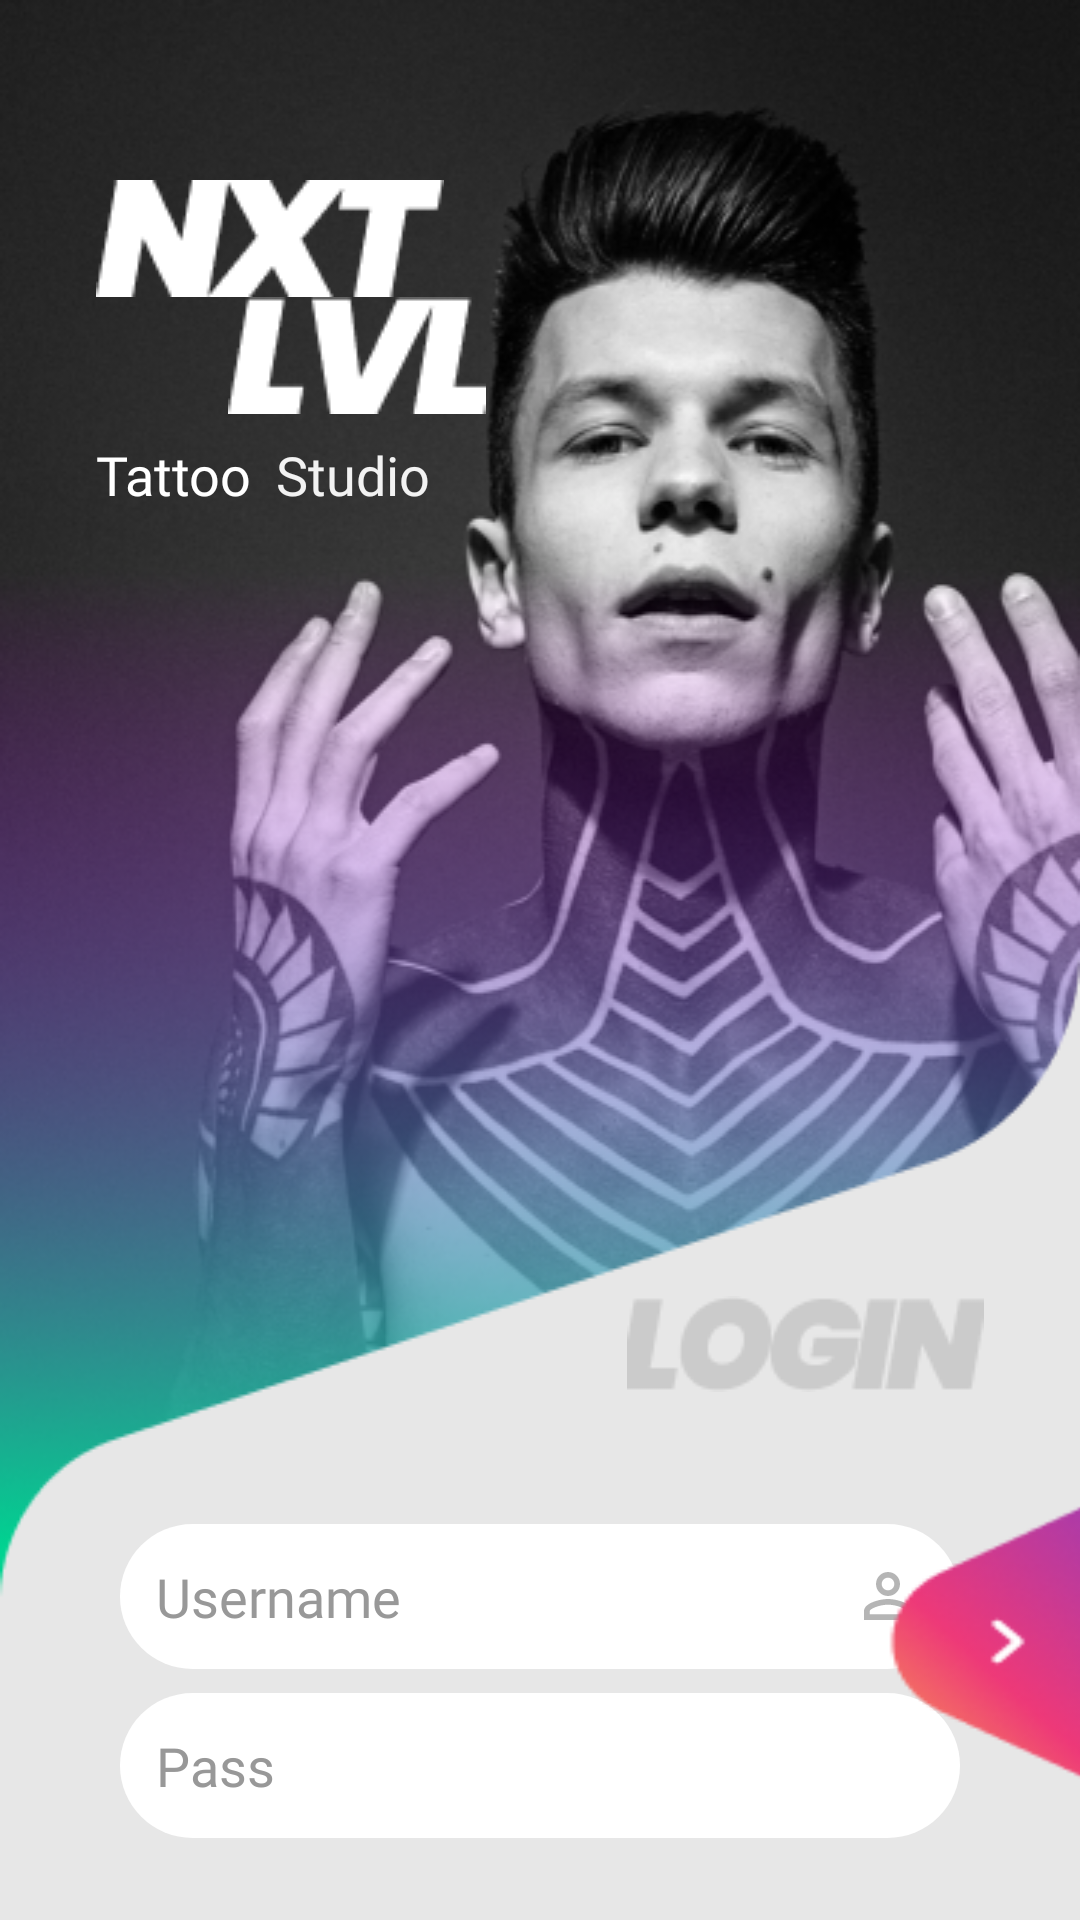

Layout XML and referenced resources for this Android screen:
<!-- AndroidManifest.xml: application theme Theme.TattooStudioApp -->
<!-- res/layout/fragment_sign_in.xml -->
<?xml version="1.0" encoding="utf-8"?>
<androidx.constraintlayout.widget.ConstraintLayout xmlns:android="http://schemas.android.com/apk/res/android"
    xmlns:app="http://schemas.android.com/apk/res-auto"
    xmlns:tools="http://schemas.android.com/tools"
    android:layout_width="match_parent"
    android:layout_height="match_parent"
    android:background="@color/background"
    tools:context=".SignInFragment">


    <ImageView
        android:id="@+id/imageView"
        android:layout_width="0dp"
        android:layout_height="wrap_content"
        android:scaleType="fitXY"
        android:src="@drawable/logincover"
        app:layout_constraintEnd_toEndOf="parent"
        app:layout_constraintHorizontal_bias="0.0"
        app:layout_constraintStart_toStartOf="parent"
        app:layout_constraintTop_toTopOf="parent" />

    <ImageView
        android:id="@+id/imageView2"
        android:layout_width="wrap_content"
        android:layout_height="wrap_content"
        android:layout_marginTop="432dp"
        android:layout_marginEnd="32dp"
        android:src="@drawable/login"
        app:layout_constraintEnd_toEndOf="parent"
        app:layout_constraintTop_toTopOf="parent" />

    <EditText
        android:id="@+id/editTextLoginname"
        android:layout_width="0dp"
        android:layout_height="wrap_content"
        android:layout_marginStart="40dp"
        android:layout_marginTop="508dp"
        android:layout_marginEnd="40dp"
        android:background="@drawable/edittext"
        android:drawableRight="@drawable/ic_baseline_person_outline_24"
        android:ems="10"
        android:textColorHint="@color/textColor"
        android:fontFamily="@font/poppinslight"
        android:hint="@string/username_hint"
        android:inputType="textPersonName"
        android:padding="12dp"
        app:layout_constraintEnd_toEndOf="parent"
        app:layout_constraintHorizontal_bias="0.0"
        app:layout_constraintStart_toStartOf="parent"
        app:layout_constraintTop_toTopOf="@+id/imageView" />

    <EditText
        android:id="@+id/editTextloginpassword"
        android:layout_width="0dp"
        android:layout_height="wrap_content"
        android:layout_marginStart="40dp"
        android:layout_marginTop="8dp"
        android:layout_marginEnd="40dp"
        android:background="@drawable/edittext"
        android:drawableRight="@drawable/ic_baseline_visibility_24"
        android:ems="10"
        android:textColorHint="@color/textColor"
        android:fontFamily="@font/poppinslight"
        android:hint="@string/password"
        android:inputType="textPassword"
        android:padding="12dp"
        app:layout_constraintEnd_toEndOf="parent"
        app:layout_constraintHorizontal_bias="1.0"
        app:layout_constraintStart_toStartOf="parent"
        app:layout_constraintTop_toBottomOf="@+id/editTextLoginname" />

    <TextView
        android:id="@+id/signupBtn"
        android:layout_width="wrap_content"
        android:layout_height="wrap_content"
        android:layout_marginStart="40dp"
        android:layout_marginTop="80dp"
        android:layout_marginBottom="84dp"
        android:text="@string/signup"
        android:textSize="18sp"
        app:layout_constraintBottom_toBottomOf="parent"
        app:layout_constraintStart_toStartOf="parent"
        app:layout_constraintTop_toBottomOf="@+id/editTextloginpassword" />

    <ImageView
        android:id="@+id/goBtn"
        android:layout_width="120dp"
        android:layout_height="120dp"
        android:layout_marginStart="324dp"
        android:scaleType="fitXY"
        android:src="@drawable/gobtn"
        app:layout_constraintBottom_toBottomOf="parent"
        app:layout_constraintEnd_toEndOf="parent"
        app:layout_constraintHorizontal_bias="0.725"
        app:layout_constraintStart_toStartOf="parent"
        app:layout_constraintTop_toTopOf="parent"
        app:layout_constraintVertical_bias="0.938" />

    <ImageView
        android:id="@+id/imageView6"
        android:layout_width="wrap_content"
        android:layout_height="wrap_content"
        android:layout_marginStart="32dp"
        android:layout_marginTop="60dp"
        android:src="@drawable/nxt"
        app:layout_constraintStart_toStartOf="parent"
        app:layout_constraintTop_toTopOf="parent" />

    <ImageView
        android:id="@+id/imageView7"
        android:layout_width="wrap_content"
        android:layout_height="wrap_content"
        android:layout_marginStart="76dp"
        android:src="@drawable/lvl"
        app:layout_constraintStart_toStartOf="parent"
        app:layout_constraintTop_toBottomOf="@+id/imageView6" />

    <TextView
        android:id="@+id/textView2"
        android:layout_width="wrap_content"
        android:layout_height="wrap_content"
        android:layout_marginStart="32dp"
        android:layout_marginTop="8dp"
        android:fontFamily="@font/poppinslight"
        android:text="@string/splashName1"
        android:textColor="@color/white"
        android:textSize="18sp"
        app:layout_constraintStart_toStartOf="parent"
        app:layout_constraintTop_toBottomOf="@+id/imageView7" />

    <TextView
        android:id="@+id/textView4"
        android:layout_width="wrap_content"
        android:layout_height="wrap_content"
        android:layout_marginStart="8dp"
        android:fontFamily="@font/poppinsthin"
        android:text="@string/splashName2"
        android:textColor="@color/ofWhite"
        android:textSize="18sp"
        app:layout_constraintBottom_toBottomOf="@+id/textView2"
        app:layout_constraintStart_toEndOf="@+id/textView2"
        app:layout_constraintTop_toTopOf="@+id/textView2" />
</androidx.constraintlayout.widget.ConstraintLayout>
<!-- resources referenced by this layout -->
<resources>
  <color name="background">#E7E7E7</color>
  <color name="ofWhite">#F2F2F2</color>
  <color name="textColor">#989898</color>
  <color name="white">#FFFFFFFF</color>
  <!-- drawable edittext (drawable) -->
  <?xml version="1.0" encoding="utf-8"?>
  <shape xmlns:android="http://schemas.android.com/apk/res/android">
      <solid android:color="@color/white"></solid>
      <corners android:radius="40dp"></corners>
  
  </shape>
  <!-- drawable gobtn: png bitmap (drawable, 7282 bytes) -->
  <!-- drawable ic_baseline_person_outline_24 (drawable) -->
  <vector android:height="24dp" android:tint="#B5B5B5"
      android:viewportHeight="24" android:viewportWidth="24"
      android:width="24dp" xmlns:android="http://schemas.android.com/apk/res/android">
      <path android:fillColor="@android:color/white" android:pathData="M12,5.9c1.16,0 2.1,0.94 2.1,2.1s-0.94,2.1 -2.1,2.1S9.9,9.16 9.9,8s0.94,-2.1 2.1,-2.1m0,9c2.97,0 6.1,1.46 6.1,2.1v1.1L5.9,18.1L5.9,17c0,-0.64 3.13,-2.1 6.1,-2.1M12,4C9.79,4 8,5.79 8,8s1.79,4 4,4 4,-1.79 4,-4 -1.79,-4 -4,-4zM12,13c-2.67,0 -8,1.34 -8,4v3h16v-3c0,-2.66 -5.33,-4 -8,-4z"/>
  </vector>
  <!-- drawable login: png bitmap (drawable, 1430 bytes) -->
  <!-- drawable logincover: png bitmap (drawable, 189019 bytes) -->
  <!-- drawable lvl: png bitmap (drawable, 925 bytes) -->
  <!-- drawable nxt: png bitmap (drawable, 1336 bytes) -->
  <string name="password">Pass</string>
  <string name="signup">SIGNUP</string>
  <string name="splashName1">Tattoo</string>
  <string name="splashName2">Studio</string>
  <string name="username_hint">Username</string>
  <style name="Theme.TattooStudioApp" parent="Theme.AppCompat.Light.NoActionBar">
          
          <item name="colorPrimary">@color/purple_500</item>
          <item name="colorPrimaryVariant">@color/purple_700</item>
          <item name="colorOnPrimary">@color/white</item>
          <item name="windowNoTitle">true</item>
          <item name="windowActionBar">false</item>
          <item name="android:windowNoTitle">true</item>
          <item name="android:windowFullscreen">true</item>
          
          <item name="colorSecondary">@color/teal_200</item>
          <item name="colorSecondaryVariant">@color/teal_700</item>
          <item name="colorOnSecondary">@color/black</item>
          
          <item name="android:statusBarColor" tools:targetApi="l">?attr/colorPrimaryVariant</item>
          
      </style>
  <color name="purple_500">#3c3f41</color>
  <color name="purple_700">#3c3f41</color>
  <color name="teal_200">#FF03DAC5</color>
  <color name="teal_700">#FF018786</color>
  <color name="black">#FF000000</color>
</resources>
